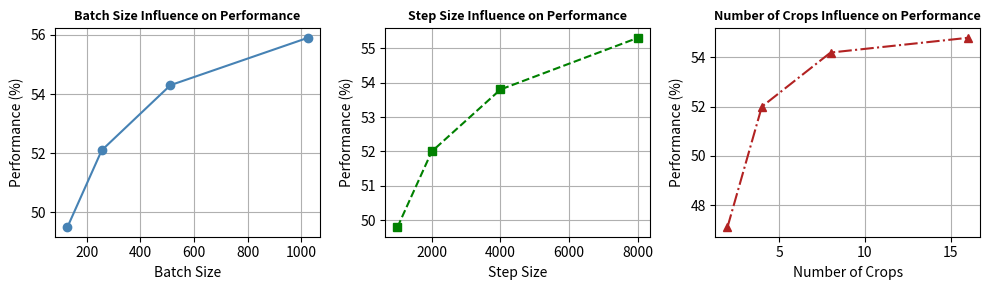

Python code for this plot:
import matplotlib.pyplot as plt
# Data
batch_sizes = [128, 256, 512, 1024]
batch_perf = [49.5, 52.1, 54.3, 55.9]
step_sizes = [1000, 2000, 4000, 8000]
step_perf = [49.8, 52.0, 53.8, 55.3]
num_crops = [2, 4, 8, 16]
crop_perf = [47.1, 52.0, 54.2, 54.8]
# Plot
fig, axs = plt.subplots(1, 3, figsize=(10, 3))
# Batch size subplot
axs[0].plot(batch_sizes, batch_perf, marker='o', color='steelblue')
axs[0].set_title('Batch Size Influence on Performance', fontsize=9, fontweight='bold')
axs[0].set_xlabel('Batch Size')
axs[0].set_ylabel('Performance (%)')
# Step size subplot
axs[1].plot(step_sizes, step_perf, marker='s', linestyle='--', color='green')
axs[1].set_title('Step Size Influence on Performance', fontsize=9, fontweight='bold')
axs[1].set_xlabel('Step Size')
axs[1].set_ylabel('Performance (%)')
# Number of crops subplot
axs[2].plot(num_crops, crop_perf, marker='^', linestyle='-.', color='firebrick')
axs[2].set_title('Number of Crops Influence on Performance', fontsize=9, fontweight='bold')
axs[2].set_xlabel('Number of Crops')
axs[2].set_ylabel('Performance (%)')
# Tidy up
for ax in axs:
    ax.grid(True)
plt.tight_layout()
plt.show()
plt.savefig("performance_plots_high_res.pdf", format='pdf', dpi=300)